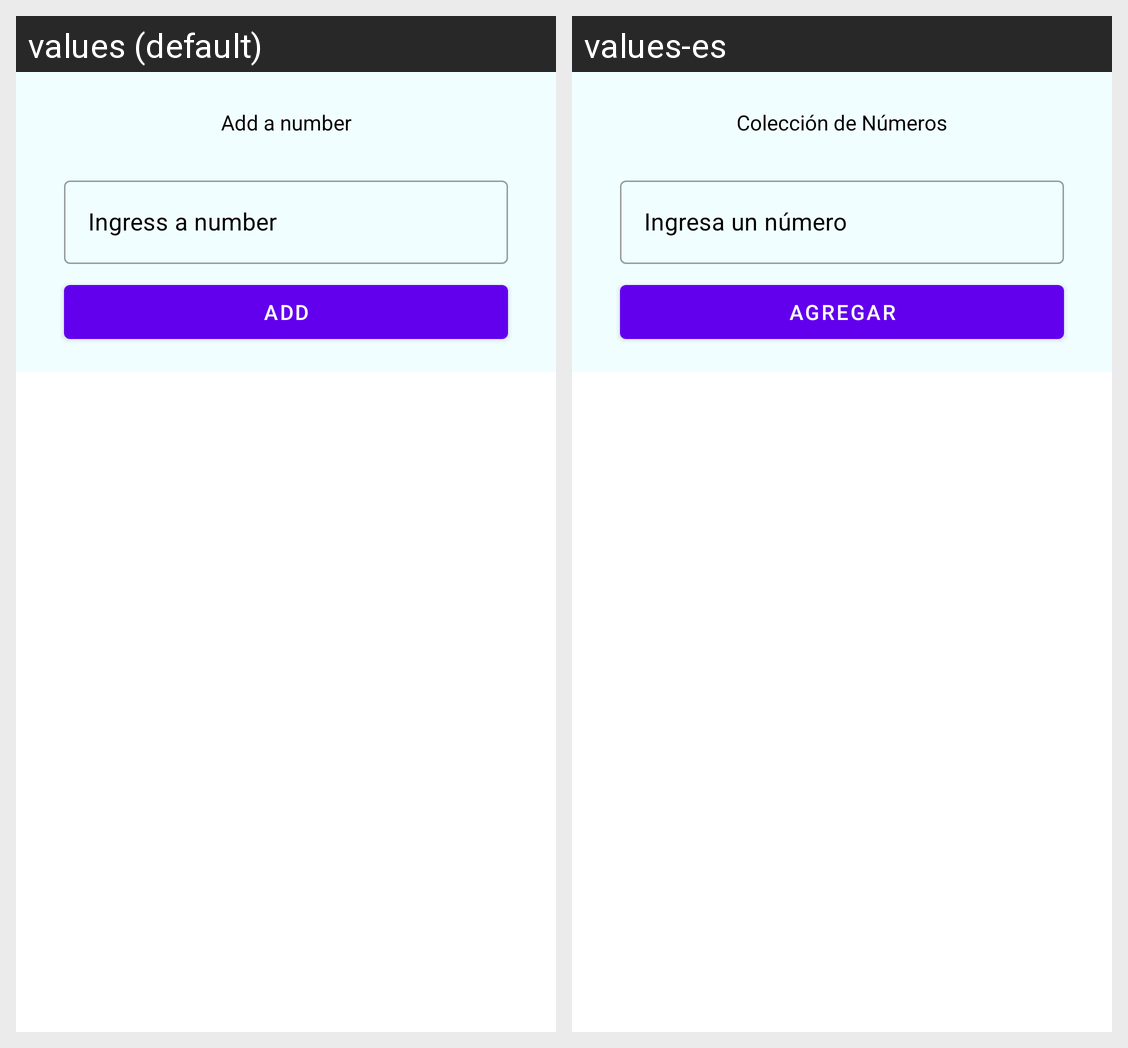

For this localized Android screen grid, give each drawn string resource with its value in every locale shown.
Android screen res/layout/activity_main.xml rendered under 2 locales, left to right: values (default), values-es. Device: Nexus 5 (rendered at 1080×1920; each locale shown at half size, 540×960, under a caption strip naming it); theme Theme.Numeros.
Strings drawn on this screen, with the default value and each locale's value (text and hints the layout hard-codes, and strings that could not be matched under every locale, appear in the picture but are not listed):

title
  values: Add a number
  values-es: Colección de Números

add_number
  values: Ingress a number
  values-es: Ingresa un número

add
  values: Add
  values-es: Agregar
